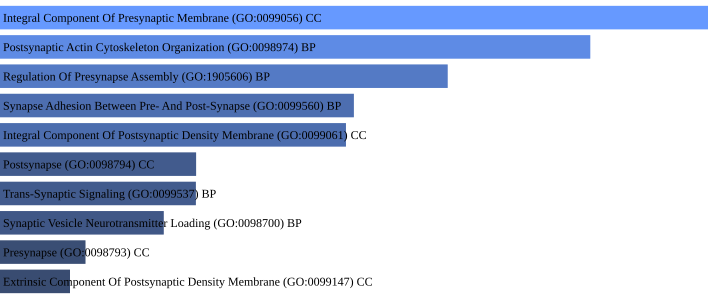

The data file committed next to this chart (first rows):
term, p-value, q-value
Integral Component Of Presynaptic Membra…, 0.002235, 0.05267
Postsynaptic Actin Cytoskeleton Organiza…, 0.003902, 0.05267
Regulation Of Presynapse Assembly (GO:19…, 0.007662, 0.06696
Synapse Adhesion Between Pre- And Post-S…, 0.01195, 0.06696
Integral Component Of Postsynaptic Densi…, 0.0124, 0.06696
Postsynapse (GO:0098794) CC, 0.0252, 0.09733
Trans-Synaptic Signaling (GO:0099537) BP, 0.02523, 0.09733
Synaptic Vesicle Neurotransmitter Loadin…, 0.02938, 0.09915
Presynapse (GO:0098793) CC, 0.04255, 0.1236
Extrinsic Component Of Postsynaptic Dens…, 0.04578, 0.1236
